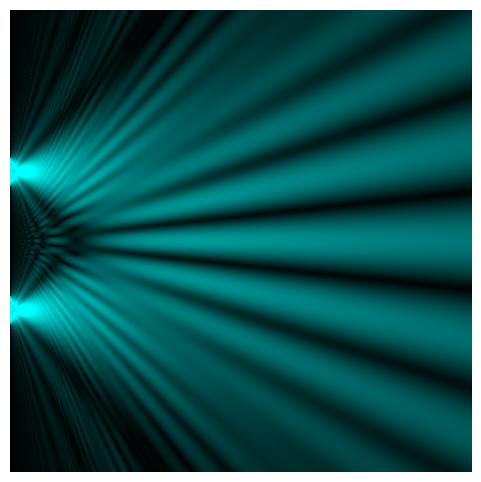

Write the Python code that produced this figure. (Note: this script raises an exception after producing the figure.)
#!/usr/bin/env python
# coding: utf-8

# ## Single/Double slit diffraction using the Fresnel integrals
# 
# This code makes a plot of the intensity pattern in the near-field downstream of a single or double slit.
# It uses the Fresnel integrals, see
# <a href = "https://global.oup.com/academic/product/optics-f2f-9780198786795?cc=gb&lang=en&">Optics f2f</a> Sec. 5.10.
# 
# The code allows us to vary both the width of each slit $a$ and the spacing between them $d$.

# In[1]:


import matplotlib.pyplot as plt
import numpy as np
import time
import matplotlib.colors as colors
from numpy.fft import fft, ifft, fftshift

import matplotlib.colors as colors
import matplotlib.patches as mpatches

import matplotlib as mpl
mpl.rcParams['font.family'] = 'serif'
mpl.rcParams["text.latex.preamble"]  = r"\usepackage{amsmath} \usepackage{amssymb} \usepackage[bitstream-charter]{mathdesign}"
mpl.rcParams["text.usetex"] = True


# First we define a function to perform the fresnel integrals for a **double slit**.

# In[2]:


from scipy.special import fresnel

def fresnel_integrals(soff1):
    c1=fresnel(sa/2-soff1-sx)[0]
    c2=fresnel(-sa/2-soff1-sx)[0]
    s1=fresnel(sa/2-soff1-sx)[1]
    s2=fresnel(-sa/2-soff1-sx)[1]
    c3=fresnel(sa/2+soff1-sx)[0]
    c4=fresnel(-sa/2+soff1-sx)[0]
    s3=fresnel(sa/2+soff1-sx)[1]
    s4=fresnel(-sa/2+soff1-sx)[1] 
    return c1-c2+c3-c4, s1-s2+s3-s4


# This cell sets up a grid, and fills an intensity map in the array H. For the double slit we have
# chosen $d/a = 5$, but we can change this. Note that all distances are scaled in units of the Fresnel length.
# The Frensel integrals are in general much faster than a Fourier code but have more limitations in terms
# of what type of apertures we can model.

# In[3]:


start_time = time.time()

xmax=50.0 
dx=0.1 
x = np.arange(-xmax,xmax,dx)

num=1000 # number of steps in z direction
dim = np.size(x)
H = np.zeros((num,dim))

a = 6.0
d = 30.0
off1 = d/2 # spacing between slits

for ii in range (0,num):
    z=1.0*ii+0.0001
    sa=a/np.sqrt(z/np.pi)
    sx=x/np.sqrt(z/np.pi)
    soff1=off1/np.sqrt(z/np.pi)
    c_tot, s_tot = fresnel_integrals(soff1)    
    intensity=0.5*(c_tot*c_tot+s_tot*s_tot)
    H[ii,:]+=intensity**0.5
    
R = np.zeros((num,dim))
G = np.zeros((num,dim))
B = np.zeros((num,dim))
G += H
B += H
br=1.0
bg=1.0 
bb=1.0 
R=np.clip(br*R,0.0,1.0)
G=np.clip(bg*G,0.0,1.0)
B=np.clip(bb*B,0.0,1.0)
RGB = np.dstack((np.flipud(R.T), np.flipud(G.T), np.flipud(B.T))) # use transpose to swap image axes, flipud to origin at bottom left
RGB_double = RGB # use transpose to swap image axes, flipud to origin at bottom left
print("--- %s seconds ---" % (time.time() - start_time))


# In[4]:


start_time = time.time()
fig, ax = plt.subplots(1,1,figsize=(6, 6),dpi=150)

ax.imshow(RGB)
ax.set_axis_off()
print("--- %s seconds ---" % (time.time() - start_time))


# Now do the same for a **single slit**.

# In[5]:


def fresnel_single_slit(jj):
    c1=fresnel(sa/2-sx)[0]
    c2=fresnel(-sa/2-sx)[0]
    s1=fresnel(sa/2-sx)[1]
    s2=fresnel(-sa/2-sx)[1]
    return c1-c2, s1-s2

xmax=10.0 
dx=0.02 
x = np.arange(-xmax,xmax,dx)

num=1000 # number of steps in z direction
dim = np.size(x)
H = np.zeros((num,dim))

for ii in range (0,num):
    z=0.05*ii+0.0001
    sa=a/np.sqrt(z/np.pi)
    sx=x/np.sqrt(z/np.pi)
    c_tot, s_tot = fresnel_single_slit(0)    
    intensity=0.5*(c_tot*c_tot+s_tot*s_tot)
    H[ii,:]+=intensity**0.5
    
R = np.zeros((num,dim))
G = np.zeros((num,dim))
B = np.zeros((num,dim))

G += H
B += H

br=0.75
bg=0.75 
bb=0.75 
R=np.clip(br*R,0.0,1.0)
G=np.clip(bg*G,0.0,1.0)
B=np.clip(bb*B,0.0,1.0)
RGB=np.dstack((np.flipud(R.T), np.flipud(G.T), np.flipud(B.T))) # use transpose to swap image axes, flipud to origin at bottom left


# The next cell adds some arrows and labels to the plot. There is no new physics here! We could hide this in a function, see for example the
# Letters or Array notebook in Chapter 6. This would avoid repeat great chunk of code but for only two plots it is not too bad.

# In[6]:


start_time = time.time()

zoom_x_pts, zoom_y_pts, channels  = np.shape(RGB)

fig, (ax1,ax2) = plt.subplots(2,1,figsize=(4, 8),dpi=150)

ax1.imshow(RGB)
arrow = mpatches.FancyArrow(1*zoom_x_pts/20, 19*zoom_x_pts/20,  zoom_x_pts/4, 0, width=zoom_x_pts/256, head_width = zoom_x_pts/64, 
                        head_length = zoom_x_pts/16, length_includes_head=True, color = 'white')
ax1.add_patch(arrow)
arrow = mpatches.FancyArrow(1*zoom_x_pts/20, 19*zoom_x_pts/20,  0, -zoom_x_pts/4, width=zoom_x_pts/256, head_width = zoom_x_pts/64, 
                        head_length = zoom_x_pts/16, length_includes_head=True, color = 'white')
ax1.add_patch(arrow)
fs =24

ax1.text(zoom_x_pts/20,zoom_x_pts/8,'$(i)$',fontsize = fs, color='white')
ax1.text(3*zoom_x_pts/10, 18.5*zoom_x_pts/20,'$z$',fontsize = fs, color='white')
ax1.text(1.5*zoom_x_pts/20, 7*zoom_x_pts/10,'$x$',fontsize = fs, color='white')
ax1.set_axis_off()


ax1.scatter(0,zoom_x_pts/2-(a/2)/dx,color='red',s=[25])
ax1.scatter(0,zoom_x_pts/2+(a/2)/dx,color='red',s=[25])

ax2.imshow(RGB_double)
arrow = mpatches.FancyArrow(14*zoom_x_pts/20, 19*zoom_x_pts/20,  zoom_x_pts/4, 0, width=zoom_x_pts/256, head_width = zoom_x_pts/64, 
                        head_length = zoom_x_pts/16, length_includes_head=True, color = 'white')
ax2.add_patch(arrow)
arrow = mpatches.FancyArrow(14*zoom_x_pts/20, 19*zoom_x_pts/20,  0, -zoom_x_pts/4, width=zoom_x_pts/256, head_width = zoom_x_pts/64, 
                        head_length = zoom_x_pts/16, length_includes_head=True, color = 'white')
ax2.add_patch(arrow)

ax2.text(zoom_x_pts/20,zoom_x_pts/8,'$(ii)$',fontsize = fs, color='white')
ax2.text(18.5*zoom_x_pts/20, 18.5*zoom_x_pts/20,'$z$',fontsize = fs, color='white')
ax2.text(14.5*zoom_x_pts/20, 7*zoom_x_pts/10,'$x$',fontsize = fs, color='white')
ax2.set_axis_off()


plt.subplots_adjust(left=0.0,bottom=0.0,right=1.0,top=1.0,wspace=0.05,hspace=0.05)

print("--- %s seconds ---" % (time.time() - start_time))


# In[7]:


fig.savefig('Fresnel12.png',bbox_inches='tight')


# Or if you prefer landscape.

# In[8]:


start_time = time.time()

zoom_x_pts, zoom_y_pts, channels  = np.shape(RGB)

fig, (ax1,ax2) = plt.subplots(1,2,figsize=(8, 4),dpi=150)

ax1.imshow(RGB)
arrow = mpatches.FancyArrow(1*zoom_x_pts/20, 19*zoom_x_pts/20,  zoom_x_pts/4, 0, width=zoom_x_pts/256, head_width = zoom_x_pts/64, 
                        head_length = zoom_x_pts/16, length_includes_head=True, color = 'white')
ax1.add_patch(arrow)
arrow = mpatches.FancyArrow(1*zoom_x_pts/20, 19*zoom_x_pts/20,  0, -zoom_x_pts/4, width=zoom_x_pts/256, head_width = zoom_x_pts/64, 
                        head_length = zoom_x_pts/16, length_includes_head=True, color = 'white')
ax1.add_patch(arrow)
fs =24

ax1.text(zoom_x_pts/20,zoom_x_pts/8,'$(i)$',fontsize = fs, color='white')
ax1.text(3*zoom_x_pts/10, 18.5*zoom_x_pts/20,'$z$',fontsize = fs, color='white')
ax1.text(1.5*zoom_x_pts/20, 7*zoom_x_pts/10,'$x$',fontsize = fs, color='white')
ax1.set_axis_off()


ax1.scatter(0,zoom_x_pts/2-(a/2)/dx,color='red',s=[25])
ax1.scatter(0,zoom_x_pts/2+(a/2)/dx,color='red',s=[25])

ax2.imshow(RGB_double)
arrow = mpatches.FancyArrow(14*zoom_x_pts/20, 19*zoom_x_pts/20,  zoom_x_pts/4, 0, width=zoom_x_pts/256, head_width = zoom_x_pts/64, 
                        head_length = zoom_x_pts/16, length_includes_head=True, color = 'white')
ax2.add_patch(arrow)
arrow = mpatches.FancyArrow(14*zoom_x_pts/20, 19*zoom_x_pts/20,  0, -zoom_x_pts/4, width=zoom_x_pts/256, head_width = zoom_x_pts/64, 
                        head_length = zoom_x_pts/16, length_includes_head=True, color = 'white')
ax2.add_patch(arrow)

ax2.text(zoom_x_pts/20,zoom_x_pts/8,'$(ii)$',fontsize = fs, color='white')
ax2.text(18.5*zoom_x_pts/20, 18.5*zoom_x_pts/20,'$z$',fontsize = fs, color='white')
ax2.text(14.5*zoom_x_pts/20, 7*zoom_x_pts/10,'$x$',fontsize = fs, color='white')
ax2.set_axis_off()


plt.subplots_adjust(left=0.0,bottom=0.0,right=1.0,top=1.0,wspace=0.05,hspace=0.05)

print("--- %s seconds ---" % (time.time() - start_time))


# In[9]:


fig.savefig('Fresnel12.png',bbox_inches='tight')


# In[ ]:




